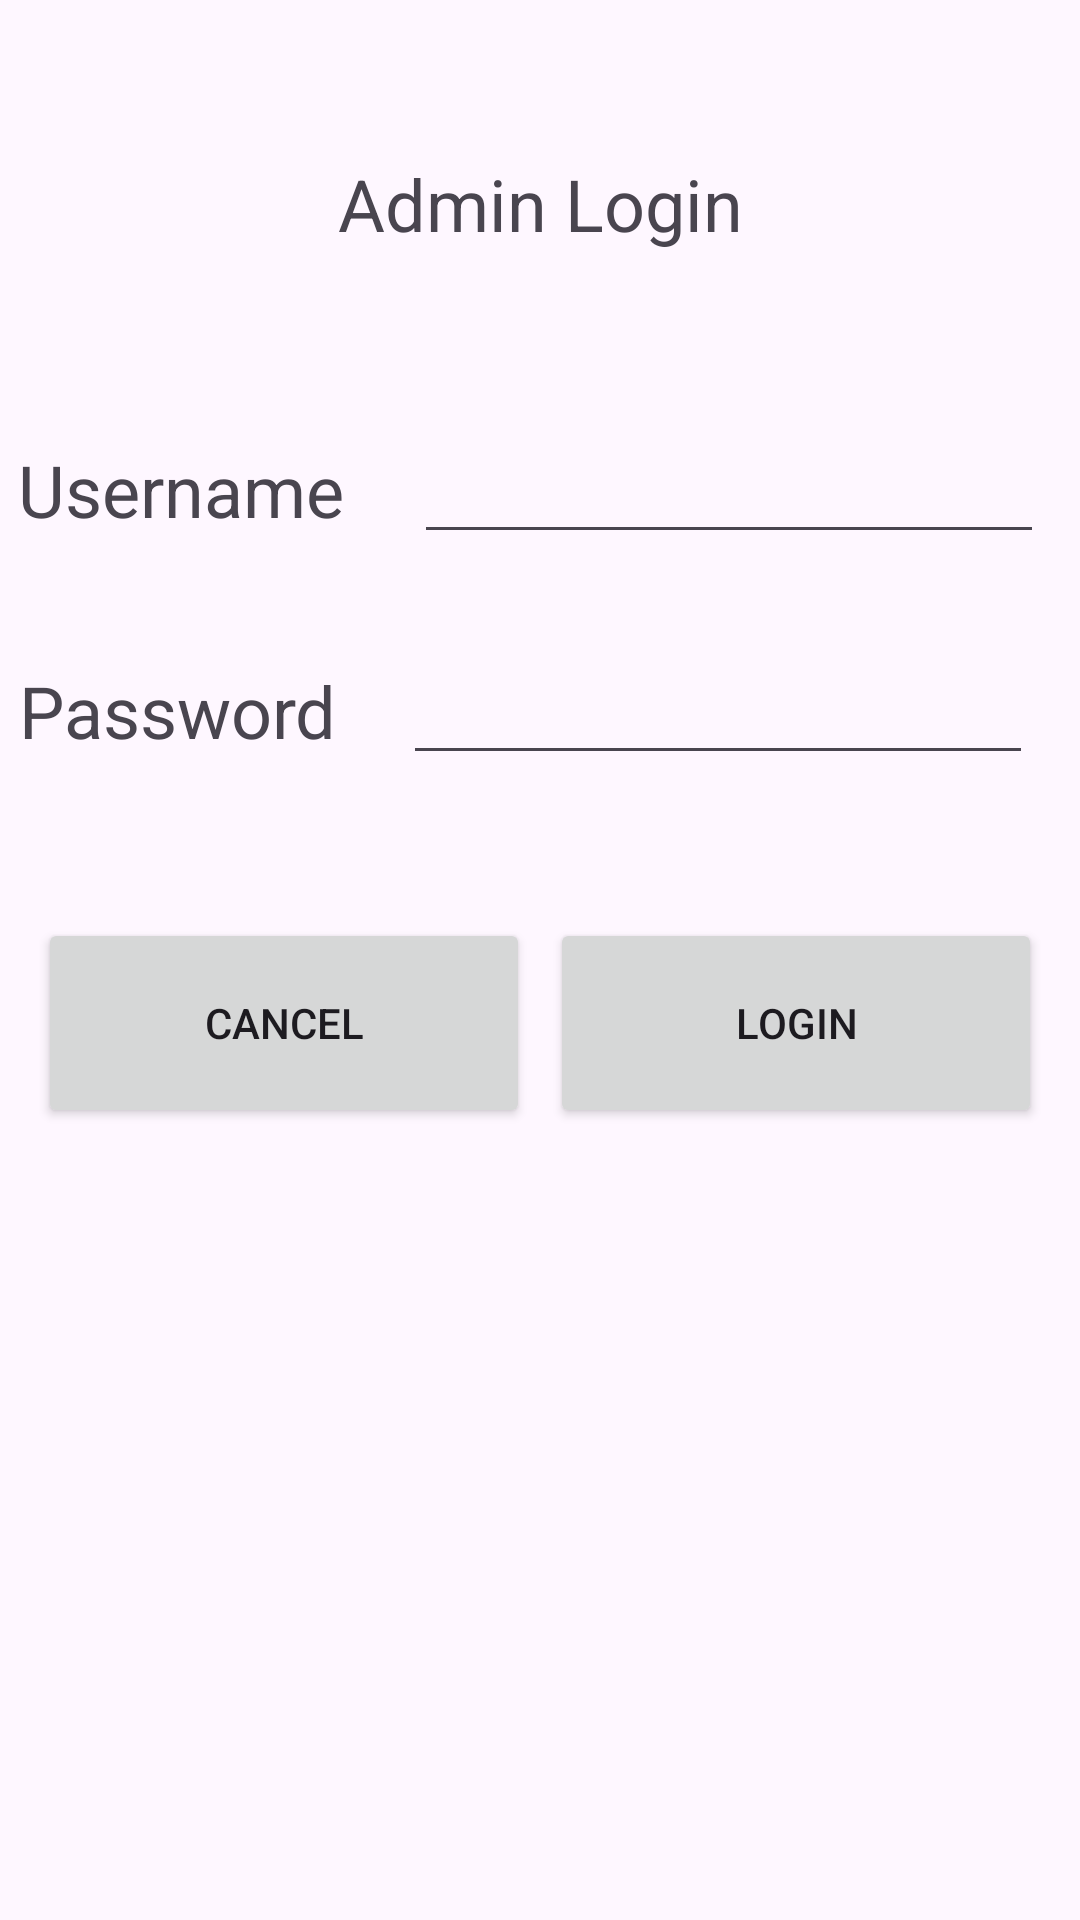

Here is an Android app screen rendered from its layout file. Give the layout XML and the strings, colors and styles it references.
<!-- AndroidManifest.xml: application theme Theme.MobileCoursework -->
<!-- res/layout/activity_admin_login.xml -->
<?xml version="1.0" encoding="utf-8"?>
<androidx.constraintlayout.widget.ConstraintLayout xmlns:android="http://schemas.android.com/apk/res/android"
    xmlns:app="http://schemas.android.com/apk/res-auto"
    xmlns:tools="http://schemas.android.com/tools"
    android:layout_width="match_parent"
    android:layout_height="match_parent"
    tools:context=".AdminLogin">

    <Button
        android:id="@+id/btnLogin"
        android:layout_width="164dp"
        android:layout_height="70dp"
        android:onClick="login"
        android:text="Login"
        app:layout_constraintBaseline_toBaselineOf="@+id/btnCancel"
        app:layout_constraintEnd_toEndOf="parent"
        app:layout_constraintHorizontal_bias="0.935"
        app:layout_constraintStart_toStartOf="parent" />

    <Button
        android:id="@+id/btnCancel"
        android:layout_width="164dp"
        android:layout_height="70dp"
        android:onClick="cancel"
        android:text="Cancel"
        app:layout_constraintBottom_toBottomOf="parent"
        app:layout_constraintEnd_toEndOf="parent"
        app:layout_constraintHorizontal_bias="0.064"
        app:layout_constraintStart_toStartOf="parent"
        app:layout_constraintTop_toTopOf="parent"
        app:layout_constraintVertical_bias="0.537" />

    <TextView
        android:id="@+id/txtUserName"
        android:layout_width="wrap_content"
        android:layout_height="wrap_content"
        android:text="Username"
        android:textSize="24sp"
        app:layout_constraintBottom_toBottomOf="parent"
        app:layout_constraintEnd_toStartOf="@+id/etUserName"
        app:layout_constraintHorizontal_bias="0.207"
        app:layout_constraintStart_toStartOf="parent"
        app:layout_constraintTop_toTopOf="parent"
        app:layout_constraintVertical_bias="0.242" />

    <TextView
        android:id="@+id/txtPassword"
        android:layout_width="wrap_content"
        android:layout_height="wrap_content"
        android:text="Password"
        android:textSize="24sp"
        app:layout_constraintBottom_toBottomOf="parent"
        app:layout_constraintEnd_toStartOf="@+id/etPassword"
        app:layout_constraintHorizontal_bias="0.216"
        app:layout_constraintStart_toStartOf="parent"
        app:layout_constraintTop_toTopOf="parent"
        app:layout_constraintVertical_bias="0.363" />

    <TextView
        android:id="@+id/txtErrorMessage"
        android:layout_width="wrap_content"
        android:layout_height="wrap_content"
        android:gravity="center"
        android:text="Error"
        android:textSize="24sp"
        android:visibility="invisible"
        app:layout_constraintBottom_toBottomOf="parent"
        app:layout_constraintEnd_toEndOf="parent"
        app:layout_constraintHorizontal_bias="0.473"
        app:layout_constraintStart_toStartOf="parent"
        app:layout_constraintTop_toTopOf="parent"
        app:layout_constraintVertical_bias="0.443" />

    <EditText
        android:id="@+id/etUserName"
        android:layout_width="wrap_content"
        android:layout_height="wrap_content"
        android:ems="10"
        android:inputType="text"
        app:layout_constraintBaseline_toBaselineOf="@+id/txtUserName"
        app:layout_constraintEnd_toEndOf="parent"
        app:layout_constraintHorizontal_bias="0.92"
        app:layout_constraintStart_toStartOf="parent" />

    <EditText
        android:id="@+id/etPassword"
        android:layout_width="wrap_content"
        android:layout_height="wrap_content"
        android:ems="10"
        android:inputType="textPassword"
        app:layout_constraintBaseline_toBaselineOf="@+id/txtPassword"
        app:layout_constraintEnd_toEndOf="parent"
        app:layout_constraintHorizontal_bias="0.895"
        app:layout_constraintStart_toStartOf="parent" />

    <TextView
        android:id="@+id/txtAdminLogin"
        android:layout_width="167dp"
        android:layout_height="47dp"
        android:gravity="center"
        android:text="Admin Login"
        android:textSize="24sp"
        app:layout_constraintBottom_toBottomOf="parent"
        app:layout_constraintEnd_toEndOf="parent"
        app:layout_constraintStart_toStartOf="parent"
        app:layout_constraintTop_toTopOf="parent"
        app:layout_constraintVertical_bias="0.075" />
</androidx.constraintlayout.widget.ConstraintLayout>
<!-- resources referenced by this layout -->
<resources>
  <style name="Theme.MobileCoursework" parent="Base.Theme.MobileCoursework" />
  <style name="Base.Theme.MobileCoursework" parent="Theme.Material3.DayNight.NoActionBar">
          
          
      </style>
</resources>
